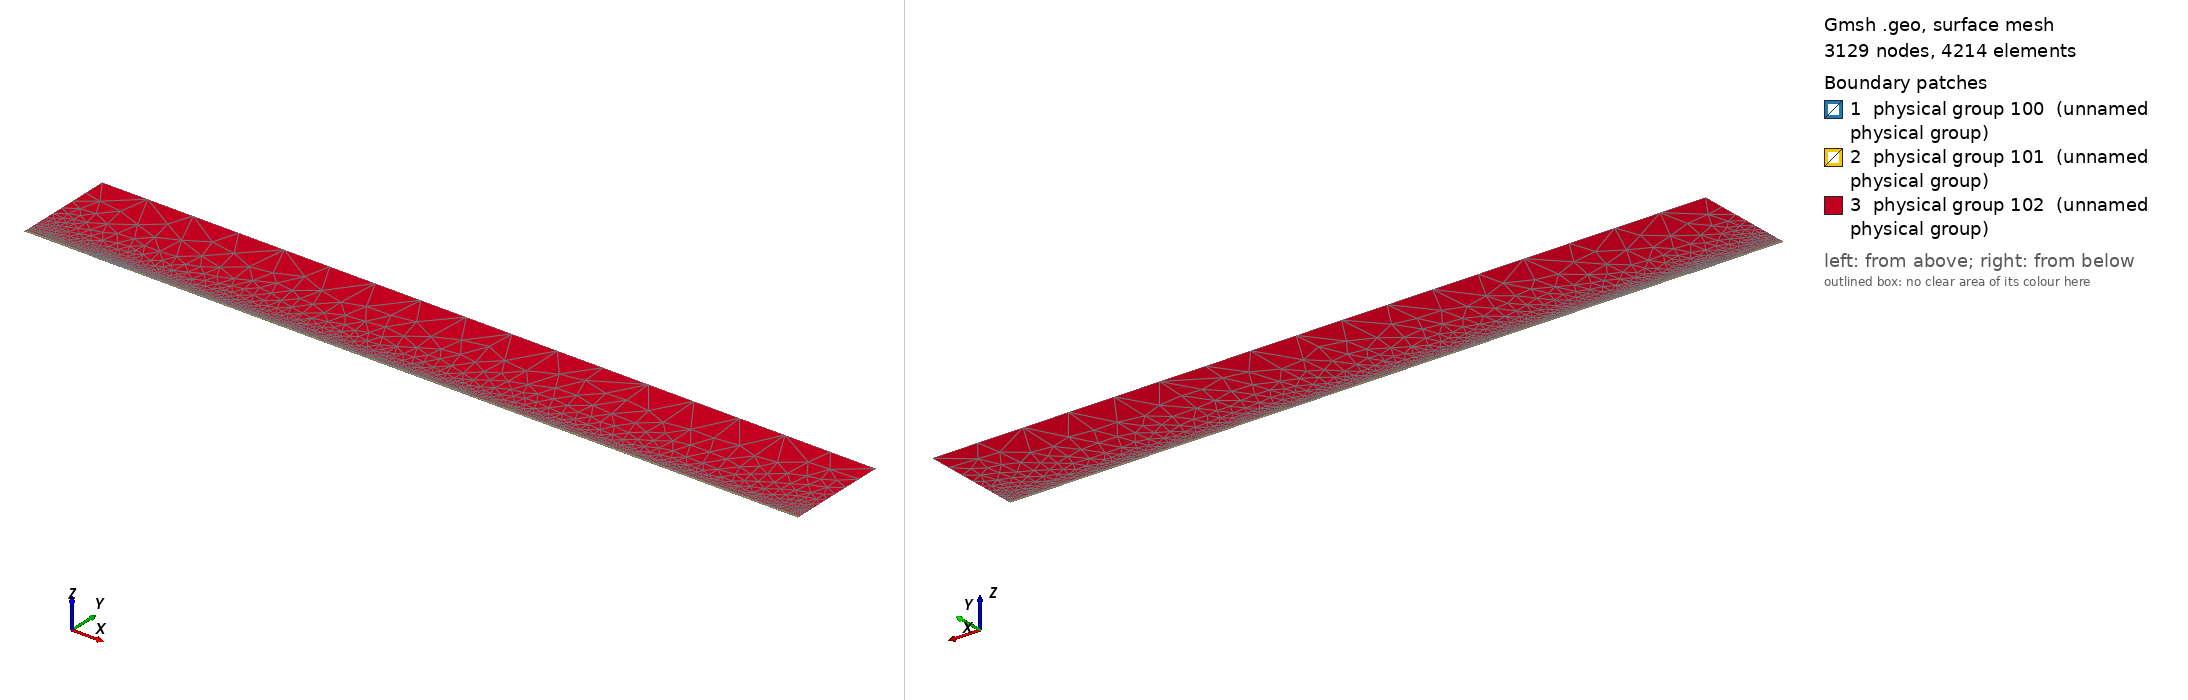

Gmsh geometry script, surface-meshed: 3129 nodes, 4214 surface elements. Boundary patches (legend numbers): 1 physical group 100 (unnamed physical group), 2 physical group 101 (unnamed physical group), 3 physical group 102 (unnamed physical group). Left view from above one corner, right view from below the opposite corner. Legend entries are the model's physical surfaces. The drawing asked Gmsh for element sizes between 1% and 20% of the model's largest extent; the script's own settings can give other sizes.

=== mesh.geo (drawn) ===
// Macro parameters
deltaStar = 1;
D = 0.5 * deltaStar; // depth of the gap 
W = 40 * deltaStar; // width of the gap
r = 16; // length of non-constant quads upstream and downstream of the gap
s = 8; // length of non-constant quads left and right inside the gap
BL = 0.25 * deltaStar; // height of the second layer of quad elements
BL_upper = 3.5 * deltaStar; // height of the third layer of quad elements
x0 = 100 * deltaStar; // x distance from inflow to gap
lengthOutflow = 1000 * deltaStar; // length after the gap
x3 = W + lengthOutflow; // last point of the domain
height = 150 * deltaStar; // height of the triangular region
triagHeightRegion_inflow = height - BL - BL_upper; // height of the triangular region

// Micro parameters
dx = 0.2; // dx of square elements near the leading and trailing edge of the gap (most resolution-demanding points in the domain)
dy = 1.25 * dx; 
size_triag_v_top = 64; // size of the elements in the upper triangular region

// All the value below are between 0 and 1. =1  means the elements are all equal in size. Avoid using values very close to 1, because we dividing by log(p) in the formula.
dy_in_v_right = 1.5; // heighest quad in the upper layer of quads, in the right part of the gap
dy_in_v_left = 1.75; // heighest quad in the upper layer of quads, in the left part of the gap

// fit (check the file scripts/fit_gmsh.py for more details)
p_in_v_left = 1.0335663036230878 - 1.0234149444433507/(W - 0.8098798097181781)^0.5991729377115732; // densitiy concentration of elements inside the gap, vertically, near the left wall.
p_in_v_right = 1.008073572191136 - 1.1471875292840257/(W - 1.2941255994826328)^0.7890392764815325; // densitiy concentration of elements inside the gap, vertically, near the right wall.
p_in_h_bottom = 0.9; // densitiy concentration of elements inside the gap, horizontally. 
p_in_h_top = 0.9; // densitiy concentration of elements inside the gap, horizontally. 

p_out_h = 0.5; // densitiy concentration of elements outside the gap, horizontally.
p_out_h_upper = 0.5; // densitiy concentration of elements outside the gap, horizontally on the upper layer of quads
p_out_v_inflow_dense = 0.8; // densitiy concentration of elements outside the gap, vertically, near the inflow and the gap
p_out_v_inflow_sparse = 0.99; // densitiy concentration of elements outside the gap, vertically, near the inflow and far from the gap
p_out_v_outflow_dense = 0.9; // densitiy concentration of elements outside the gap, vertically, near the outflow and the gap
p_out_v_outflow_sparse = 0.995; // densitiy concentration of elements outside the gap, vertically, near the outflow and far from the gap
p_triag_h_inflow = 0.8; // densitiy concentration of elements in the triangular region of the domain, horizontally.
p_triag_h_outflow = p_triag_h_inflow; // densitiy concentration of elements in the triangular region of the domain, horizontally.

enlarge_triag_inflow = 1.1; // heigher the value, larger the elements in the triangular region near the inflow
enlarge_triag_outflow = 1.1; // heigher the value, larger the elements in the triangular region near the outflow

// Automated parameters 
a_in_v_right = dx / (W / 2);
a_in_v_left = dx / (W / 2);
a_in_h_bottom = dy / (D / 2);
a_in_h_top = dx / (D / 2);
a_out_h = dx / BL;
a_out_v_inflow_dense = dx / r;
a_out_v_outflow_dense = dx / r;

// for the derivation of the formula, see file 20250123_gmshFormula.md in the docs folder
N_in_v_right = Ceil( Log (a_in_v_right / (1 - p_in_v_right + a_in_v_right * p_in_v_right)) / Log(p_in_v_right) );
N_in_v_left = Ceil( Log (a_in_v_left / (1 - p_in_v_left + a_in_v_left * p_in_v_left)) / Log(p_in_v_left) );
N_in_h_bottom = Ceil( Log (a_in_h_bottom / (1 - p_in_h_bottom + a_in_h_bottom * p_in_h_bottom)) / Log(p_in_h_bottom) );
N_in_h_top = Ceil( Log (a_in_h_top / (1 - p_in_h_top + a_in_h_top * p_in_h_top)) / Log(p_in_h_top) );
N_out_h = Ceil( Log (a_out_h / (1 - p_out_h + a_out_h * p_out_h)) / Log(p_out_h) ) + 1; // + 1 is to correct the fact that the distance is too small to properly approximate the dx length
N_out_v_inflow_dense = Ceil( Log (a_out_v_inflow_dense / (1 - p_out_v_inflow_dense + a_out_v_inflow_dense * p_out_v_inflow_dense)) / Log(p_out_v_inflow_dense) );
N_out_v_outflow_dense = Ceil( Log (a_out_v_outflow_dense / (1 - p_out_v_outflow_dense + a_out_v_outflow_dense * p_out_v_outflow_dense)) / Log(p_out_v_outflow_dense) );

p_for_a_out_v_inflow_sparse_computation = p_out_v_inflow_dense;
p_for_a_out_v_outflow_sparse_computation = (p_out_v_outflow_dense + p_out_v_outflow_dense) / 2;
a_out_v_inflow_sparse = r / (x0 - r) * (1 - p_for_a_out_v_inflow_sparse_computation) / (1 - p_for_a_out_v_inflow_sparse_computation^(N_out_v_inflow_dense + 1));
a_out_v_outflow_sparse = r / (lengthOutflow - r) * (1 - p_for_a_out_v_outflow_sparse_computation) / (1 - p_for_a_out_v_outflow_sparse_computation^(N_out_v_outflow_dense + 1));

N_out_v_inflow_sparse = Ceil( Log(a_out_v_inflow_sparse / (1 - p_out_v_inflow_sparse + a_out_v_inflow_sparse * p_out_v_inflow_sparse)) / Log(p_out_v_inflow_sparse) );
N_out_v_outflow_sparse = Ceil( Log(a_out_v_outflow_sparse / (1 - p_out_v_outflow_sparse + a_out_v_outflow_sparse * p_out_v_outflow_sparse)) / Log(p_out_v_outflow_sparse) );


// second layer of quads
a_out_h_upper = (BL) / (BL_upper) * (1 - p_out_h) / (1 - p_out_h^(N_out_h + 1));
N_out_h_upper = Ceil( Log(a_out_h_upper / (1 - p_out_h_upper + a_out_h_upper * p_out_h_upper)) / Log(p_out_h_upper) );

// ---------------------------
// for triangular region
// ---------------------------
a_triag_h_inflow = (BL_upper) / (triagHeightRegion_inflow) * (1 - p_out_h_upper) / (1 - p_out_h_upper^(N_out_h_upper + 1));
a_triag_h_outflow = a_triag_h_inflow;
N_triag_v_top = Ceil( (x3 + x0) / size_triag_v_top ); // we assume p_triag_v = 1, otherwise the formula is different
N_triag_h_inflow = Ceil( Log(a_triag_h_inflow / (1 - p_triag_h_inflow + a_triag_h_inflow * p_triag_h_inflow)) / Log(p_triag_h_inflow) );
N_triag_h_outflow = Ceil( Log(a_triag_h_outflow / (1 - p_triag_h_outflow + a_triag_h_outflow * p_triag_h_outflow)) / Log(p_triag_h_outflow) );
N_triag_h_inflow = Ceil( N_triag_h_inflow / enlarge_triag_inflow );
N_triag_h_outflow = Ceil( N_triag_h_outflow / enlarge_triag_outflow );

Point(1) = {-x0, 0, 0};
Point(2) = {0,0,0};
Point(3) = {0,-D,0};
Point(4) = {W,-D,0};
Point(5) = {W,0,0};
Point(6) = {x3,0,0};
Point(8) = {x3,height,0};
Point(7) = {x3,BL,0};
Point(9) = {-x0,height,0};
Point(10) = {-x0,BL,0};
Point(11) = {0,BL,0};
Point(12) = {W,BL,0};
Point(13) = {W/2,0,0};
Point(14) = {W/2,BL,0};
Point(15) = {0,-D/2,0};
Point(16) = {W/2,-D,0};
Point(17) = {W,-D/2,0};
Point(18) = {-r,0,0};
Point(19) = {-r,BL,0};
Point(20) = {W + r,0,0};
Point(21) = {W + r,BL,0};
Point(22) = {-x0,BL+BL_upper,0};
Point(23) = {-r,BL+BL_upper,0};
Point(24) = {W + r,BL+BL_upper,0};
Point(25) = {x3,BL+BL_upper,0};
Point(26) = {0,BL+BL_upper,0};
Point(27) = {W/2,BL+BL_upper,0};
Point(28) = {W,BL+BL_upper,0};

Line(1) = {1,18};
Line(2) = {2,15};
Line(3) = {3,16};
Line(4) = {4,17};
Line(5) = {5,20};
Line(6) = {6,7};
Line(7) = {7,25};
Line(8) = {8,9};
Line(9) = {9,22};
Line(10) = {10,19};
Line(11) = {10,1};
Line(12) = {11,14};
Line(13) = {12,21};
Line(14) = {2,13};
Line(15) = {15,3};
Line(16) = {16,4};
Line(17) = {17,5};
Line(18) = {13,5};
Line(19) = {14,12};
Line(20) = {18,2};
Line(21) = {20,6};
Line(22) = {21,7};
Line(23) = {19,11};
Line(24) = {22,10};
Line(25) = {25,8};
Line(26) = {25,24};
Line(27) = {22,23};
Line(30) = {23,26};
Line(31) = {26,27};
Line(32) = {27,28};
Line(33) = {28,24};

// outer quads
Curve Loop(1) = {5, 21, 6, -22, -13, -19, -12, -23, -10, 11, 1, 20, 14, 18};
Plane Surface(1) = {1};

// inside gap
Curve Loop(2) = {2, 15, 3, 16, 4, 17, -18, -14};
Plane Surface(2) = {2};

// triangular region
Curve Loop(3) = {-26, 25, 8, 9, 27, 30, 31,32,33};
Plane Surface(3) = {3};

// 3rd layer of quads
Curve Loop(4) = {-24, 27, 30, 31,32,33, -26,-7,-22,-13,-19,-12,-23,-10};

Plane Surface(4) = {4};


// This defines the surfaces that will be meshed with quad elements
Transfinite Surface {1} = {1, 6, 7, 10};
Transfinite Surface {2} = {3, 4, 5, 2}; // number '2' must match the number '2' of plane surface
Transfinite Surface {4} = {7, 25, 22, 10};

Transfinite Curve {18, 16, 19,32} = N_in_v_right Using Progression p_in_v_right;
Transfinite Curve {-14, -3, -12, -31} = N_in_v_left Using Progression p_in_v_left;

Transfinite Curve {15, -4} = N_in_h_bottom Using Progression p_in_h_bottom;
Transfinite Curve {-2, 17} = N_in_h_top Using Progression p_in_h_top;


Transfinite Curve {11, -6} = N_out_h Using Progression p_out_h;
Transfinite Curve {24, 28, 29, -7} = N_out_h_upper Using Progression p_out_h_upper;
Transfinite Curve {10, 1, 27} = N_out_v_inflow_sparse Using Progression p_out_v_inflow_sparse;
Transfinite Curve {20, 23, 30} = N_out_v_inflow_dense Using Progression p_out_v_inflow_dense;
Transfinite Curve {-21, -22, 26} = N_out_v_outflow_sparse Using Progression p_out_v_outflow_sparse;
Transfinite Curve {-5, -13,-33} = N_out_v_outflow_dense Using Progression p_out_v_outflow_dense;

Recombine Surface {1, 2, 4};

// for triangluar region
Transfinite Curve {8} = N_triag_v_top Using Progression 1;
Transfinite Curve {-25} = N_triag_h_outflow Using Progression p_triag_h_outflow;
Transfinite Curve {9} = N_triag_h_inflow Using Progression p_triag_h_inflow;


// defining boundary
Physical Curve(1) = {9,24,11}; // inlet
Physical Curve(2) = {7,25,6}; // outlet
Physical Curve(3) = {8}; // top
Physical Curve(4) = {1, 20, 2, 15, 3, 16, 4, 17, 5, 21}; // wall


Physical Surface(100) = {1};
Physical Surface(101) = {2, 4};
Physical Surface(102) = {3};
